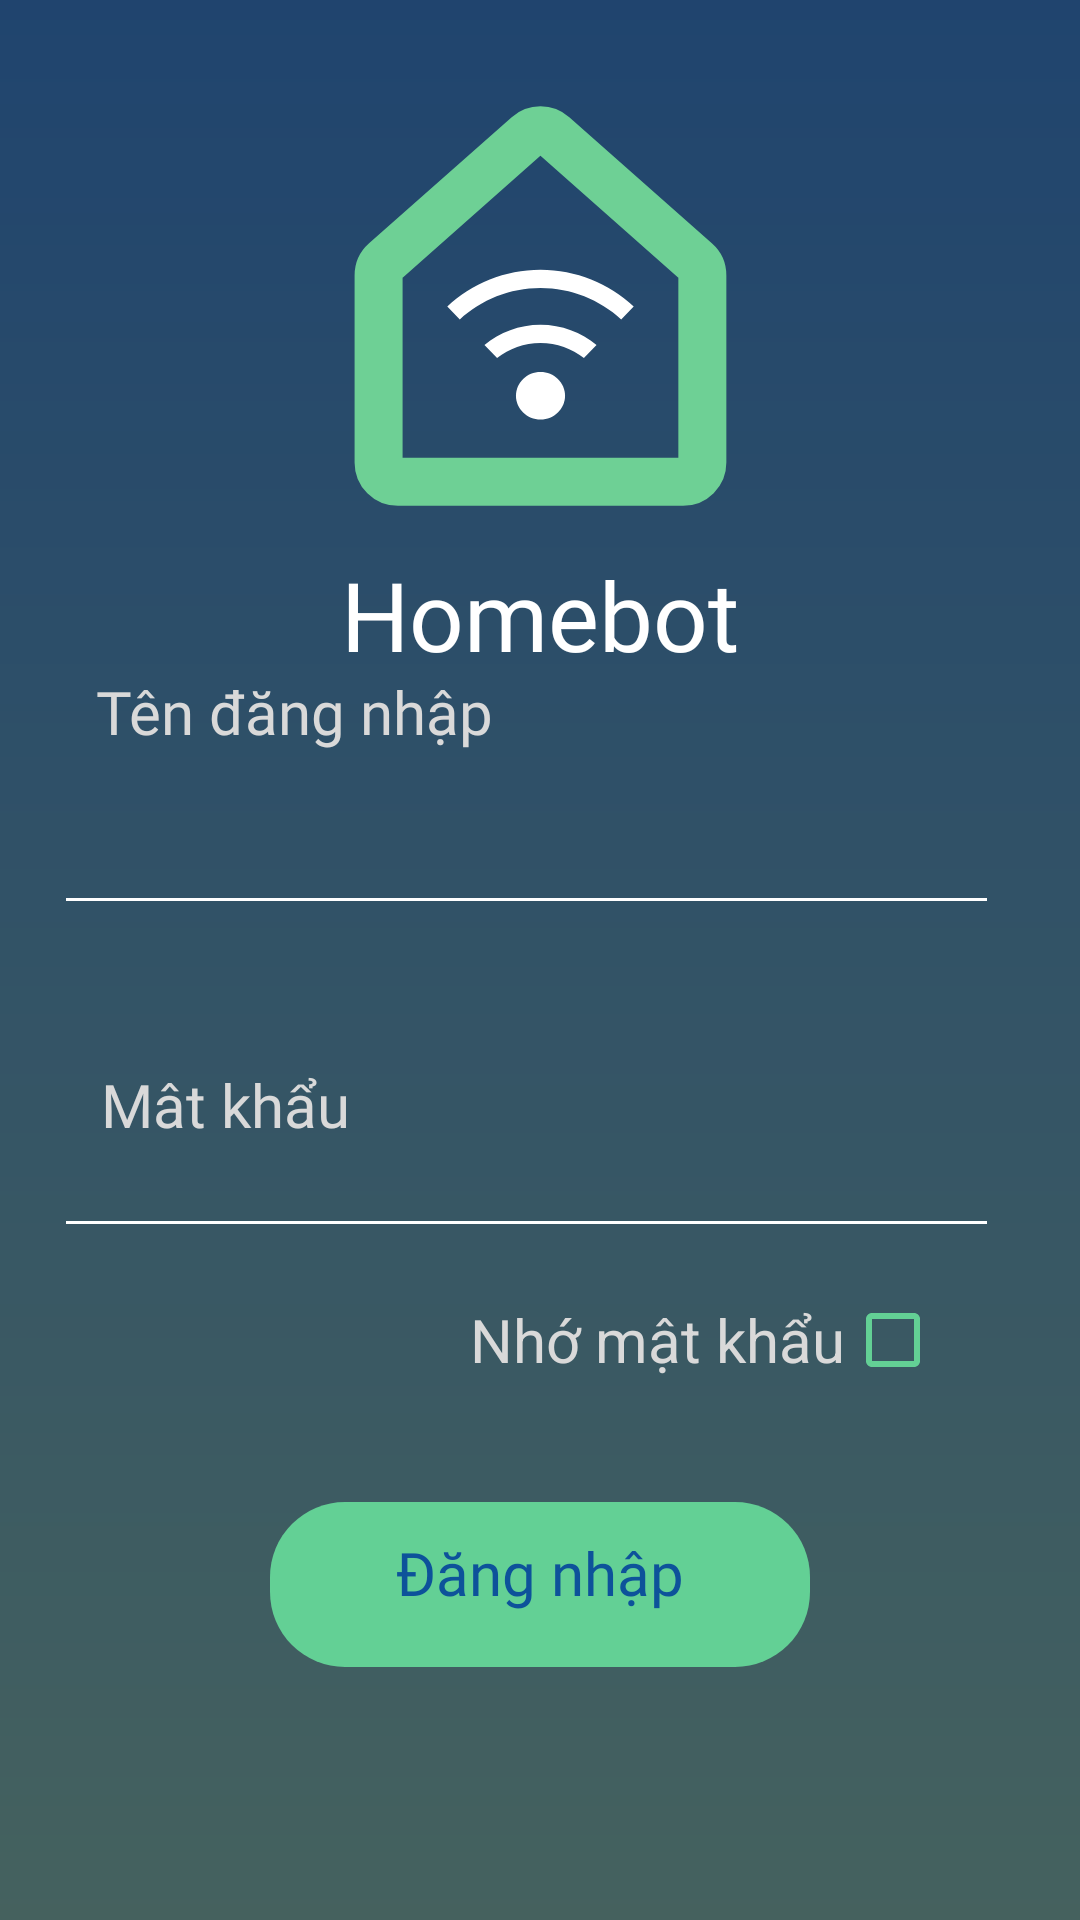

This screen was rendered from an Android layout file. Write that file and the resources it references.
<!-- AndroidManifest.xml: application theme Theme.Smarthome -->
<!-- res/layout/activity_main.xml -->
<?xml version="1.0" encoding="utf-8"?>
<androidx.constraintlayout.widget.ConstraintLayout xmlns:android="http://schemas.android.com/apk/res/android"
    xmlns:app="http://schemas.android.com/apk/res-auto"
    xmlns:tools="http://schemas.android.com/tools"
    android:layout_width="match_parent"
    android:layout_height="match_parent"
    android:background="@drawable/background"
    tools:context=".MainActivity">

    <ImageView
        android:id="@+id/imageView"
        android:layout_width="match_parent"
        android:layout_height="match_parent"
        android:scaleType="fitXY"
        android:src="@drawable/overlap"
        app:layout_constraintBottom_toBottomOf="parent"
        app:layout_constraintTop_toTopOf="parent"
        app:tint="#8c000000"
        tools:layout_editor_absoluteX="-115dp" />

    <TextView
        android:id="@+id/textViewLogin"
        android:layout_width="wrap_content"
        android:layout_height="wrap_content"
        android:fontFamily="@font/roboto"
        android:gravity="center_horizontal|top"
        android:text="@string/LoginName"
        android:textColor="#d9d9d9"
        android:textSize="20sp"
        app:layout_constraintBottom_toBottomOf="parent"
        app:layout_constraintEnd_toEndOf="parent"
        app:layout_constraintHorizontal_bias="0.14"
        app:layout_constraintStart_toStartOf="parent"
        app:layout_constraintTop_toTopOf="parent"
        app:layout_constraintVertical_bias="0.365" />

    <TextView
        android:id="@+id/textViewPass"
        android:layout_width="85dp"
        android:layout_height="22dp"
        android:layout_marginTop="104dp"
        android:fontFamily="@font/roboto"
        android:gravity="center_horizontal|top"
        android:text="@string/LoginPass"
        android:textColor="#d9d9d9"
        android:textSize="20sp"
        app:layout_constraintEnd_toEndOf="parent"
        app:layout_constraintHorizontal_bias="0.119"
        app:layout_constraintStart_toStartOf="parent"
        app:layout_constraintTop_toBottomOf="@+id/textViewLogin" />

    <EditText
        android:id="@+id/EditTextName"
        android:layout_width="wrap_content"
        android:layout_height="wrap_content"
        android:backgroundTint="@color/white"
        android:ems="15"
        android:inputType="textPersonName"
        app:layout_constraintBottom_toBottomOf="parent"
        app:layout_constraintEnd_toEndOf="parent"
        app:layout_constraintHorizontal_bias="0.402"
        app:layout_constraintStart_toStartOf="parent"
        app:layout_constraintTop_toTopOf="parent"
        app:layout_constraintVertical_bias="0.446" />

    <EditText
        android:id="@+id/EditTextPass"
        android:layout_width="wrap_content"
        android:layout_height="wrap_content"
        android:backgroundTint="@color/white"
        android:ems="15"
        android:inputType="textPassword"
        android:password="true"
        app:layout_constraintBottom_toBottomOf="parent"
        app:layout_constraintEnd_toEndOf="parent"
        app:layout_constraintHorizontal_bias="0.402"
        app:layout_constraintStart_toStartOf="parent"
        app:layout_constraintTop_toBottomOf="@+id/EditTextName"
        app:layout_constraintVertical_bias="0.229"
        tools:ignore="Deprecated" />

    <CheckBox
        android:id="@+id/checkBox"
        android:layout_width="wrap_content"
        android:layout_height="wrap_content"
        android:buttonTint="#63d095"
        android:layoutDirection="rtl"
        android:text="@string/RememberPass"
        android:textAlignment="textStart"
        android:textColor="#d9d9d9"
        android:textSize="20sp"
        android:checked="false"
        app:layout_constraintBottom_toBottomOf="parent"
        app:layout_constraintEnd_toEndOf="parent"
        app:layout_constraintHorizontal_bias="0.228"
        app:layout_constraintStart_toStartOf="parent"
        app:layout_constraintTop_toTopOf="parent"
        app:layout_constraintVertical_bias="0.714" />


    <TextView
        android:id="@+id/textViewRegister"
        android:layout_width="wrap_content"
        android:layout_height="wrap_content"
        android:textColor="#d9d9d9"
        android:textSize="20sp"
        android:fontFamily="@font/roboto"
        android:text="@string/Register"
        android:visibility="invisible"
        android:clickable="true"
        app:layout_constraintBottom_toBottomOf="@+id/imageView"
        app:layout_constraintEnd_toEndOf="@+id/imageView"
        app:layout_constraintHorizontal_bias="0.498"
        app:layout_constraintStart_toStartOf="parent"
        app:layout_constraintTop_toTopOf="parent"
        app:layout_constraintVertical_bias="0.926"
        android:focusable="true" />

    <ImageView
        android:id="@+id/logo"
        android:layout_width="wrap_content"
        android:layout_height="wrap_content"
        android:src="@drawable/logo"
        app:layout_constraintBottom_toBottomOf="parent"
        app:layout_constraintEnd_toEndOf="parent"
        app:layout_constraintStart_toStartOf="parent"
        app:layout_constraintTop_toTopOf="@+id/imageView"
        app:layout_constraintVertical_bias="0.053" />

    <TextView
        android:id="@+id/homeBot"
        android:layout_width="wrap_content"
        android:layout_height="wrap_content"
        android:fontFamily="@font/roboto"
        android:text="@string/homeBot"
        android:textColor="#ffffff"
        android:textSize="32sp"
        app:layout_constraintBottom_toBottomOf="parent"
        app:layout_constraintEnd_toEndOf="parent"
        app:layout_constraintStart_toStartOf="parent"
        app:layout_constraintTop_toBottomOf="@+id/logo"
        app:layout_constraintVertical_bias="0.013" />

    <TextView
        android:id="@+id/button"
        android:layout_width="180dp"
        android:layout_height="55dp"
        android:background="@drawable/button"
        android:fontFamily="@font/roboto"
        android:padding="10dp"
        android:text="@string/Login"
        android:textAlignment="center"
        android:textColor="#0d529a"
        android:textSize="20sp"
        android:clickable="true"
        app:layout_constraintBottom_toBottomOf="@+id/imageView"
        app:layout_constraintEnd_toEndOf="parent"
        app:layout_constraintStart_toStartOf="parent"
        app:layout_constraintTop_toBottomOf="@+id/EditTextPass"
        android:focusable="true" />





</androidx.constraintlayout.widget.ConstraintLayout>
<!-- resources referenced by this layout -->
<resources>
  <!-- drawable background (drawable) -->
  <?xml version="1.0" encoding="utf-8"?>
  <shape xmlns:android="http://schemas.android.com/apk/res/android"
      android:shape="rectangle">
      <gradient
          android:startColor="#cc197ef3"
          android:endColor="#cc80d0c7"
          android:angle="270" >
      </gradient>
  </shape>
  <!-- drawable button (drawable) -->
  <?xml version="1.0" encoding="utf-8"?>
  <shape xmlns:android="http://schemas.android.com/apk/res/android"
      android:shape="rectangle" android:padding="10dp">
      
      <solid android:color="#63d095"/>
      <corners android:radius="25dp"/>
  </shape>
  <!-- drawable logo (drawable) -->
  <vector xmlns:android="http://schemas.android.com/apk/res/android"
      android:width="157dp"
      android:height="152dp"
      android:viewportWidth="157"
      android:viewportHeight="152">
    <path
        android:pathData="M126.03,134.6H30.97C27.41,134.6 24.53,131.74 24.53,128.21V65.85C24.53,64.03 25.32,62.3 26.67,61.1L74.2,19.04C76.65,16.87 80.35,16.87 82.78,19.04L130.31,61.08C131.68,62.28 132.45,64.03 132.45,65.83V128.2C132.47,131.74 129.59,134.6 126.03,134.6Z"
        android:strokeWidth="16"
        android:fillColor="#00000000"
        android:strokeColor="#6ED095"/>
    <path
        android:pathData="M78.5,113.81C83.02,113.81 86.68,110.26 86.68,105.89C86.68,101.52 83.02,97.97 78.5,97.97C73.98,97.97 70.32,101.52 70.32,105.89C70.32,110.26 73.98,113.81 78.5,113.81Z"
        android:fillColor="#ffffff"/>
    <path
        android:pathData="M78.5,70.03C88.79,70.03 98.19,73.97 105.4,80.46L109.57,76.16C101.28,68.56 90.41,63.93 78.5,63.93C66.59,63.93 55.72,68.56 47.43,76.16L51.6,80.48C58.81,73.97 68.21,70.03 78.5,70.03Z"
        android:fillColor="#ffffff"/>
    <path
        android:pathData="M78.5,88.32C83.96,88.32 88.98,90.22 92.97,93.37L97.18,89.01C92.09,84.77 85.58,82.22 78.5,82.22C71.42,82.22 64.91,84.77 59.82,89.01L64.03,93.37C68.02,90.22 73.04,88.32 78.5,88.32Z"
        android:fillColor="#ffffff"/>
  </vector>
  <!-- drawable overlap (drawable) -->
  <?xml version="1.0" encoding="utf-8"?>
  <shape xmlns:android="http://schemas.android.com/apk/res/android"
      android:shape="rectangle">
      <solid
          android:color="#00428f">
  
      </solid>
  </shape>
  <string name="Login">Đăng nhập</string>
  <string name="LoginName">Tên đăng nhập</string>
  <string name="LoginPass">Mật khẩu</string>
  <string name="Register">Đăng ký</string>
  <string name="RememberPass">Nhớ mật khẩu</string>
  <string name="homeBot">Homebot</string>
  <style name="Theme.Smarthome" parent="Theme.MaterialComponents.DayNight.NoActionBar">
          
          <item name="colorPrimary">@color/purple_500</item>
          <item name="colorPrimaryVariant">@color/purple_700</item>
          <item name="colorOnPrimary">@color/white</item>
          
          <item name="colorSecondary">@color/teal_200</item>
          <item name="colorSecondaryVariant">@color/teal_700</item>
          <item name="colorOnSecondary">@color/black</item>
          
          <item name="android:statusBarColor">?attr/colorPrimaryVariant</item>
          
      </style>
  <!-- not gathered from this repository: default colours our renderer supplied (Android Studio template values) -->
  <color name="purple_500">#FF6200EE</color>
  <color name="purple_700">#FF3700B3</color>
  <color name="teal_200">#FF03DAC5</color>
  <color name="teal_700">#FF018786</color>
  <color name="black">#FF000000</color>
  <color name="white">#FFFFFFFF</color>
</resources>
